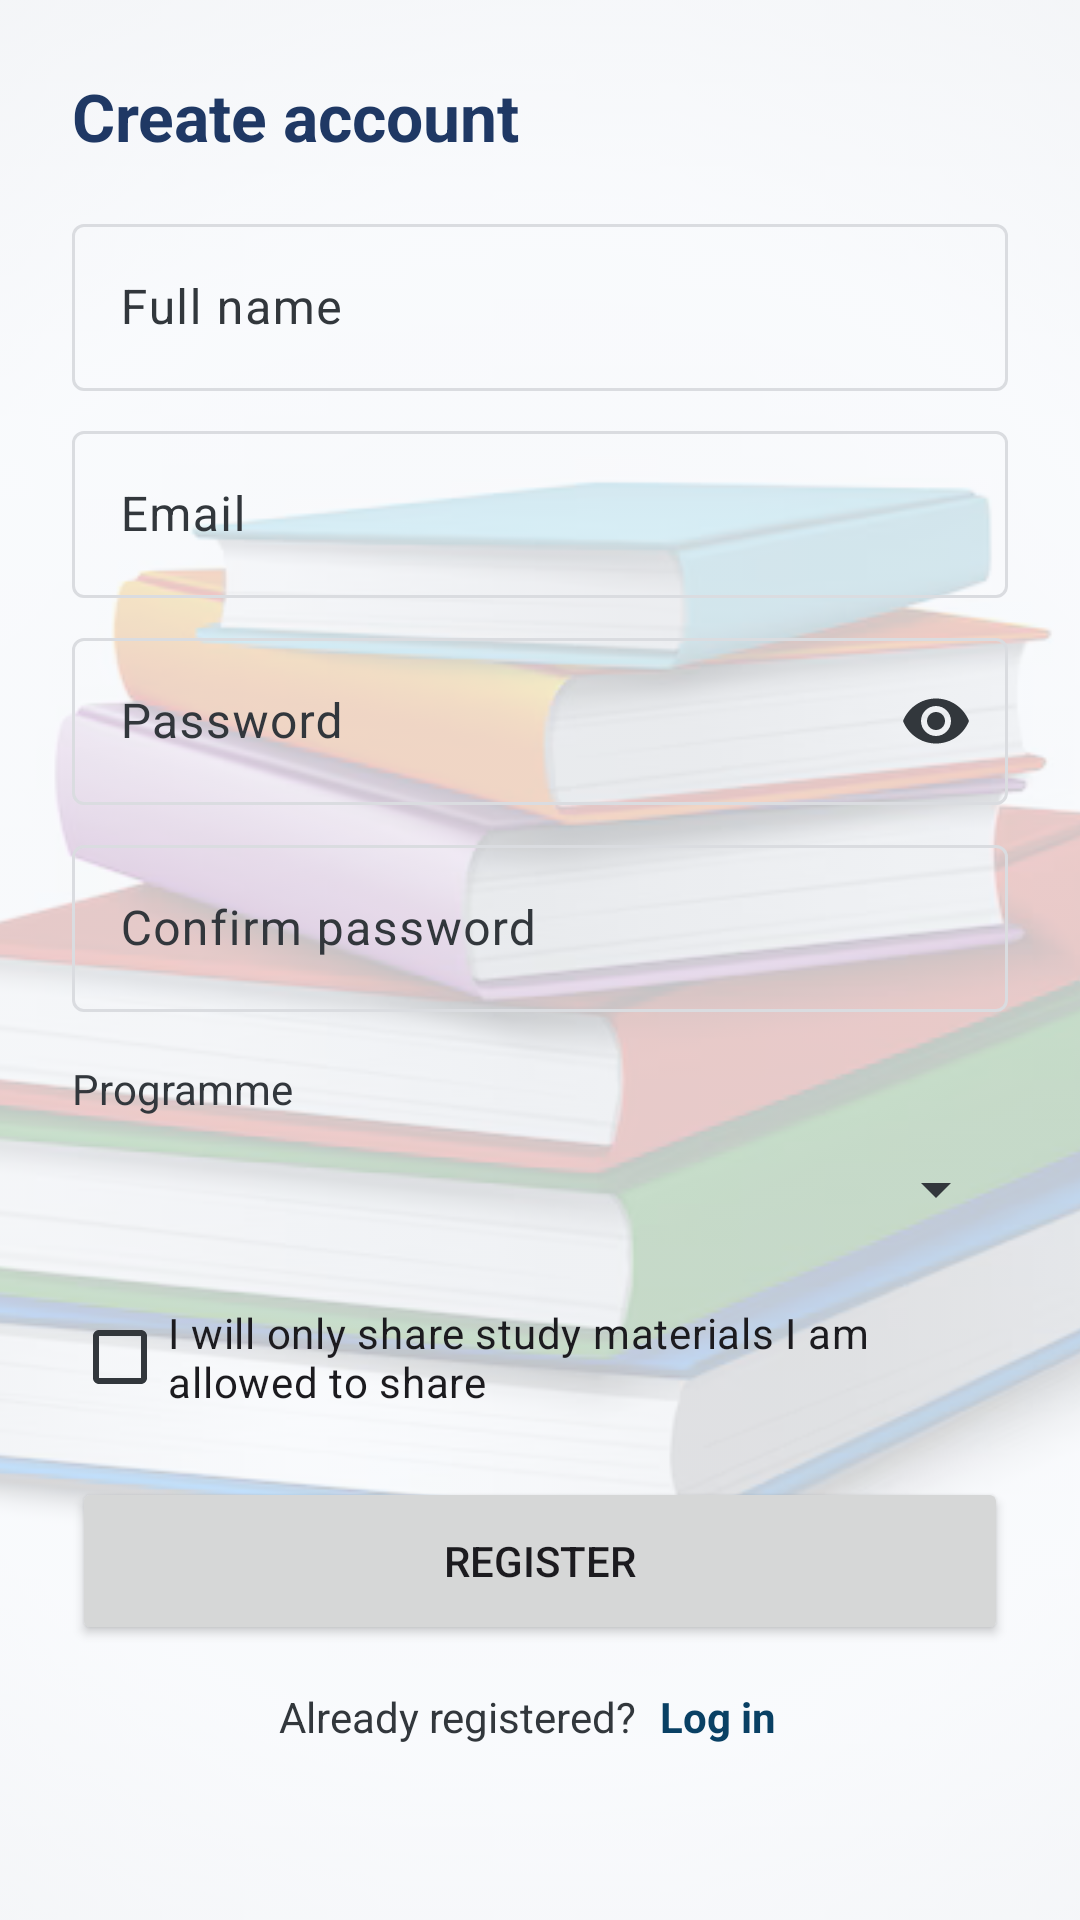

The Android layout XML behind this screen, and the referenced resources:
<!-- AndroidManifest.xml: application theme Theme.UniLib -->
<!-- res/layout/activity_register.xml -->
<?xml version="1.0" encoding="utf-8"?>
<FrameLayout xmlns:android="http://schemas.android.com/apk/res/android"
    xmlns:app="http://schemas.android.com/apk/res-auto"
    android:layout_width="match_parent"
    android:layout_height="match_parent"
    android:background="@color/unilib_surface">

    <ImageView
        android:layout_width="match_parent"
        android:layout_height="match_parent"
        android:alpha="0.22"
        android:importantForAccessibility="no"
        android:scaleType="centerCrop"
        android:src="@drawable/bg_books" />

    <ScrollView
        android:layout_width="match_parent"
        android:layout_height="match_parent"
        android:fillViewport="true">

        <LinearLayout
            android:layout_width="match_parent"
            android:layout_height="wrap_content"
            android:orientation="vertical"
            android:paddingHorizontal="@dimen/screen_padding_h"
            android:paddingVertical="@dimen/spacing_l">

            <TextView
                android:layout_width="wrap_content"
                android:layout_height="wrap_content"
                android:layout_marginBottom="@dimen/spacing_m"
                android:text="@string/register_title"
                android:textColor="@color/unilib_primary"
                android:textSize="@dimen/text_heading"
                android:textStyle="bold" />

            <com.google.android.material.textfield.TextInputLayout
                android:id="@+id/tilName"
                android:layout_width="match_parent"
                android:layout_height="wrap_content"
                android:hint="@string/hint_name">

                <com.google.android.material.textfield.TextInputEditText
                    android:id="@+id/etName"
                    android:layout_width="match_parent"
                    android:layout_height="wrap_content"
                    android:autofillHints="name"
                    android:imeOptions="actionNext"
                    android:inputType="textPersonName|textCapWords"
                    android:maxLines="1" />
            </com.google.android.material.textfield.TextInputLayout>

            <com.google.android.material.textfield.TextInputLayout
                android:id="@+id/tilEmail"
                android:layout_width="match_parent"
                android:layout_height="wrap_content"
                android:layout_marginTop="@dimen/spacing_s"
                android:hint="@string/hint_email">

                <com.google.android.material.textfield.TextInputEditText
                    android:id="@+id/etEmail"
                    android:layout_width="match_parent"
                    android:layout_height="wrap_content"
                    android:autofillHints="emailAddress"
                    android:imeOptions="actionNext"
                    android:inputType="textEmailAddress"
                    android:maxLines="1" />
            </com.google.android.material.textfield.TextInputLayout>

            <com.google.android.material.textfield.TextInputLayout
                android:id="@+id/tilPassword"
                android:layout_width="match_parent"
                android:layout_height="wrap_content"
                android:layout_marginTop="@dimen/spacing_s"
                android:hint="@string/hint_password"
                app:endIconMode="password_toggle">

                <com.google.android.material.textfield.TextInputEditText
                    android:id="@+id/etPassword"
                    android:layout_width="match_parent"
                    android:layout_height="wrap_content"
                    android:autofillHints="newPassword"
                    android:imeOptions="actionNext"
                    android:inputType="textPassword"
                    android:maxLines="1" />
            </com.google.android.material.textfield.TextInputLayout>

            <com.google.android.material.textfield.TextInputLayout
                android:id="@+id/tilConfirm"
                android:layout_width="match_parent"
                android:layout_height="wrap_content"
                android:layout_marginTop="@dimen/spacing_s"
                android:hint="@string/hint_confirm">

                <com.google.android.material.textfield.TextInputEditText
                    android:id="@+id/etConfirm"
                    android:layout_width="match_parent"
                    android:layout_height="wrap_content"
                    android:imeOptions="actionDone"
                    android:inputType="textPassword"
                    android:maxLines="1" />
            </com.google.android.material.textfield.TextInputLayout>

            <TextView
                android:layout_width="wrap_content"
                android:layout_height="wrap_content"
                android:layout_marginTop="@dimen/spacing_m"
                android:text="@string/label_program"
                android:textColor="@color/unilib_text_secondary"
                android:textSize="@dimen/text_secondary" />

            <Spinner
                android:id="@+id/spProgram"
                android:layout_width="match_parent"
                android:layout_height="48dp" />

            <CheckBox
                android:id="@+id/cbAgree"
                android:layout_width="match_parent"
                android:layout_height="wrap_content"
                android:layout_marginTop="@dimen/spacing_s"
                android:minHeight="48dp"
                android:text="@string/agree_text"
                android:textColor="@color/unilib_text" />

            <TextView
                android:id="@+id/tvAgreeError"
                android:layout_width="wrap_content"
                android:layout_height="wrap_content"
                android:text="@string/error_agree_required"
                android:textColor="@color/unilib_error"
                android:textSize="12sp"
                android:visibility="gone" />

            <Button
                android:id="@+id/btnRegister"
                android:layout_width="match_parent"
                android:layout_height="56dp"
                android:layout_marginTop="@dimen/spacing_m"
                android:text="@string/btn_register" />

            <ProgressBar
                android:id="@+id/progress"
                android:layout_width="wrap_content"
                android:layout_height="wrap_content"
                android:layout_gravity="center_horizontal"
                android:layout_marginTop="@dimen/spacing_s"
                android:visibility="gone" />

            <LinearLayout
                android:layout_width="match_parent"
                android:layout_height="wrap_content"
                android:gravity="center"
                android:orientation="horizontal">

                <TextView
                    android:layout_width="wrap_content"
                    android:layout_height="48dp"
                    android:gravity="center_vertical"
                    android:text="@string/have_account"
                    android:textColor="@color/unilib_text_secondary" />

                <TextView
                    android:id="@+id/tvBackToLogin"
                    android:layout_width="wrap_content"
                    android:layout_height="48dp"
                    android:clickable="true"
                    android:focusable="true"
                    android:gravity="center_vertical"
                    android:paddingStart="8dp"
                    android:paddingEnd="8dp"
                    android:text="@string/login_link"
                    android:textColor="@color/unilib_accent"
                    android:textStyle="bold" />
            </LinearLayout>
        </LinearLayout>
    </ScrollView>
</FrameLayout>
<!-- resources referenced by this layout -->
<resources>
  <color name="unilib_accent">#094064</color>
  <color name="unilib_error">#8F1E19</color>
  <color name="unilib_primary">#1F3864</color>
  <color name="unilib_surface">#F7F9FC</color>
  <color name="unilib_text">#1C1B1F</color>
  <color name="unilib_text_secondary">#32373C</color>
  <dimen name="screen_padding_h">24dp</dimen>
  <dimen name="spacing_l">24dp</dimen>
  <dimen name="spacing_m">16dp</dimen>
  <dimen name="spacing_s">8dp</dimen>
  <dimen name="text_heading">22sp</dimen>
  <dimen name="text_secondary">14sp</dimen>
  <!-- drawable bg_books: png bitmap (drawable, 382337 bytes) -->
  <string name="agree_text">I will only share study materials I am allowed to share</string>
  <string name="btn_register">Register</string>
  <string name="error_agree_required">Please tick the box to continue</string>
  <string name="have_account">Already registered?</string>
  <string name="hint_confirm">Confirm password</string>
  <string name="hint_email">Email</string>
  <string name="hint_name">Full name</string>
  <string name="hint_password">Password</string>
  <string name="label_program">Programme</string>
  <string name="login_link">Log in</string>
  <string name="register_title">Create account</string>
  <style name="Theme.UniLib" parent="Base.Theme.UniLib" />
  <style name="Base.Theme.UniLib" parent="Theme.Material3.Light.NoActionBar">
          <item name="colorPrimary">@color/unilib_primary</item>
          <item name="colorOnPrimary">@android:color/white</item>
          <item name="colorPrimaryContainer">@color/unilib_primary_container</item>
          <item name="colorOnPrimaryContainer">@color/unilib_on_container</item>
  
          <item name="colorSecondary">@color/unilib_accent</item>
          <item name="colorOnSecondary">@android:color/white</item>
          <item name="colorSecondaryContainer">@color/unilib_accent_container</item>
          <item name="colorOnSecondaryContainer">@color/unilib_on_container</item>
  
          <item name="colorSurface">@color/unilib_surface</item>
          <item name="colorOnSurface">@color/unilib_text</item>
          <item name="colorSurfaceVariant">@color/unilib_surface</item>
          <item name="colorOnSurfaceVariant">@color/unilib_text_secondary</item>
          <item name="colorSurfaceContainerLowest">@color/unilib_card</item>
          <item name="colorSurfaceContainerLow">@color/unilib_card</item>
          <item name="colorSurfaceContainer">@color/unilib_card</item>
          <item name="colorSurfaceContainerHigh">@color/unilib_card</item>
          <item name="colorSurfaceContainerHighest">@color/unilib_card</item>
  
          <item name="colorOutline">@color/unilib_divider</item>
          <item name="colorOutlineVariant">@color/unilib_divider</item>
  
          <item name="colorError">@color/unilib_error</item>
          <item name="colorOnError">@android:color/white</item>
          <item name="colorErrorContainer">@color/unilib_error_container</item>
          <item name="colorOnErrorContainer">@color/unilib_error</item>
  
          <item name="android:colorBackground">@color/unilib_surface</item>
          <item name="android:textColorPrimary">@color/unilib_text</item>
          <item name="android:textColorSecondary">@color/unilib_text_secondary</item>
          <item name="android:textColorHint">@color/unilib_text_secondary</item>
          <item name="android:colorControlActivated">@color/unilib_accent</item>
          <item name="android:colorControlHighlight">@color/unilib_divider</item>
          <item name="android:windowBackground">@color/unilib_surface</item>
      </style>
  <color name="unilib_primary_container">#D9E2F3</color>
  <color name="unilib_on_container">#12294D</color>
  <color name="unilib_accent_container">#DCE8F5</color>
  <color name="unilib_card">#FFFFFF</color>
  <color name="unilib_divider">#DADCE0</color>
  <color name="unilib_error_container">#F9DEDC</color>
</resources>
